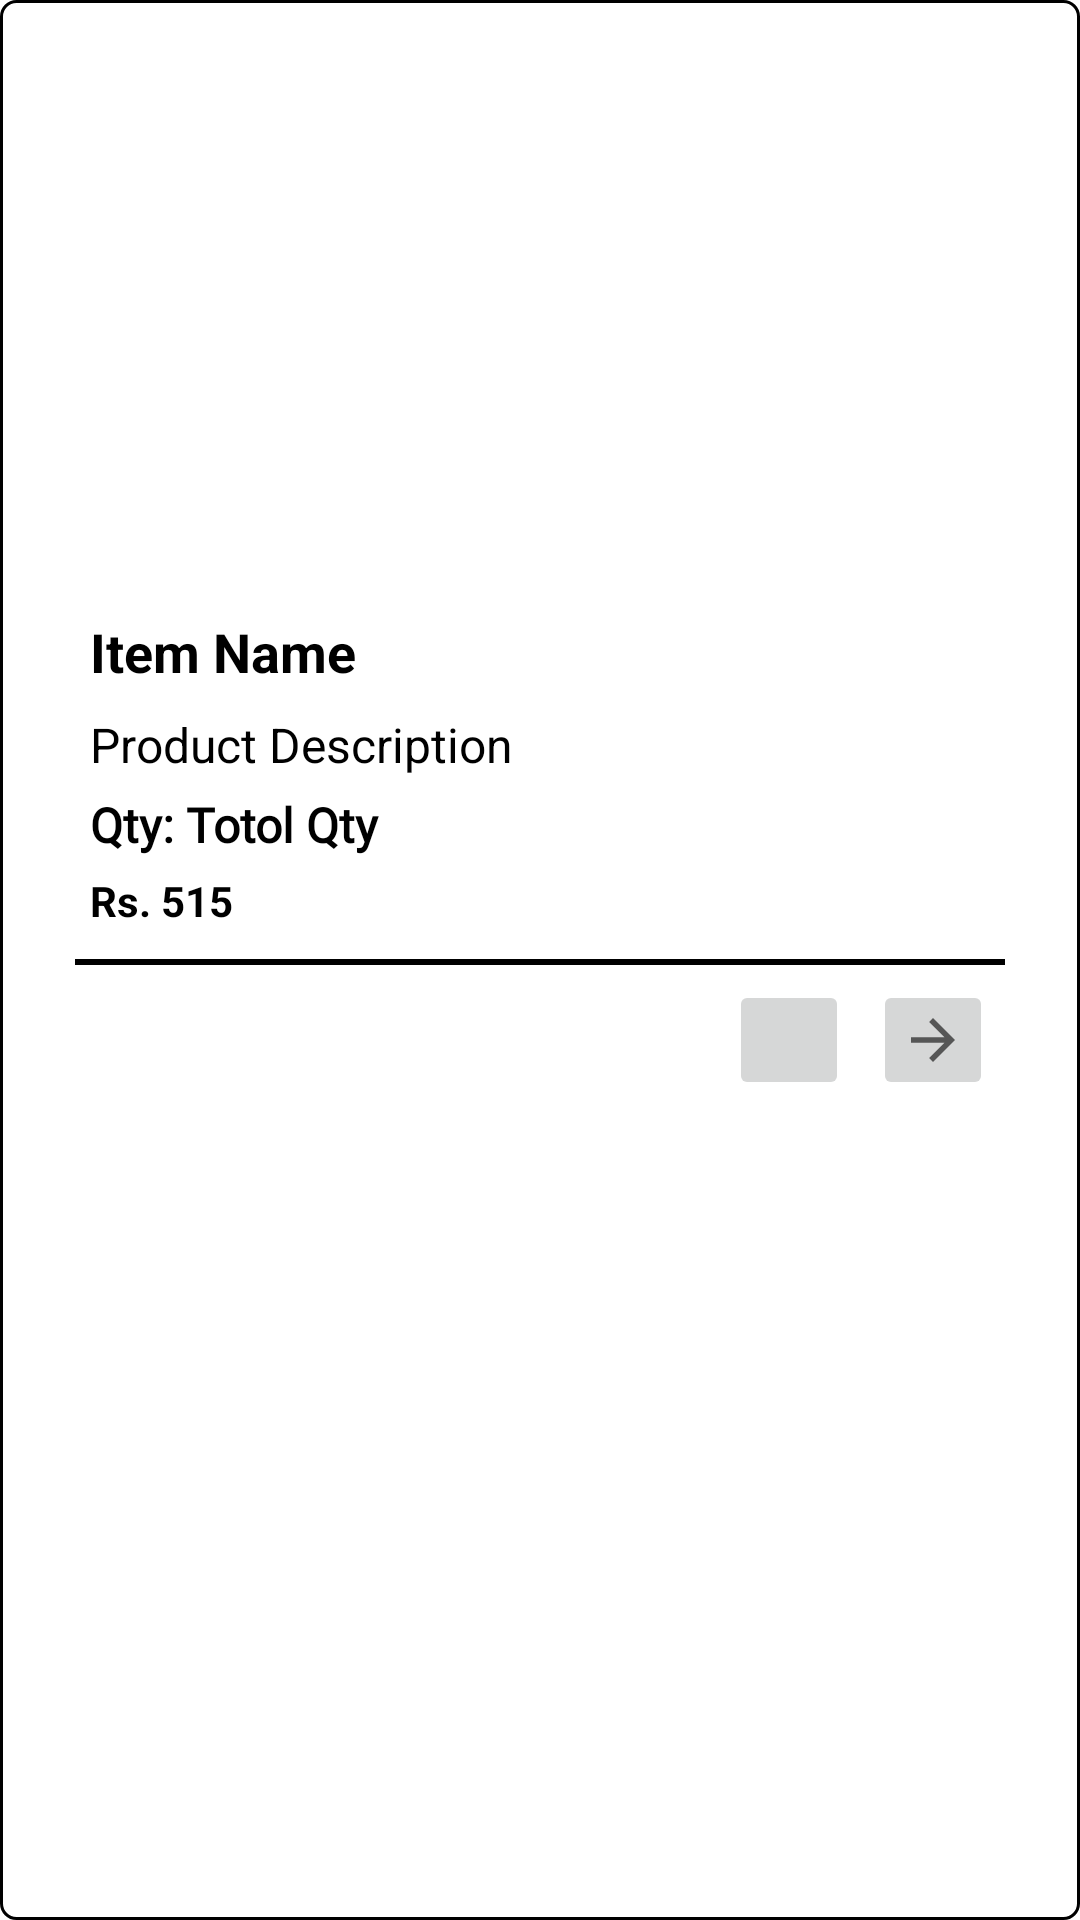

Write the Android layout XML for this screen, with the resource values it uses.
<!-- AndroidManifest.xml: application theme Theme.TailorApp -->
<!-- res/layout/fragment_each_item_order.xml -->
<?xml version="1.0" encoding="utf-8"?>

<androidx.constraintlayout.widget.ConstraintLayout
    xmlns:android="http://schemas.android.com/apk/res/android"
    xmlns:app="http://schemas.android.com/apk/res-auto"
    xmlns:tools="http://schemas.android.com/tools"
    android:layout_width="match_parent"
    android:layout_height="wrap_content"
    android:padding="5dp"
    android:background="@drawable/rounded_rectangle"
    android:elevation="10dp"
    tools:context=".EachItemOrder">

    


    <ImageView
        android:id="@+id/frag_image_order"
        android:layout_width="300dp"
        android:layout_height="180dp"
        android:layout_marginTop="5dp"
        android:src="@drawable/itembutton"
        app:layout_constraintEnd_toEndOf="parent"
        app:layout_constraintStart_toStartOf="parent"
        app:layout_constraintTop_toTopOf="parent" />

    <TextView
        android:id="@+id/frag_Item_name"
        android:layout_width="wrap_content"
        android:layout_height="wrap_content"
        android:text="Item Name"
        android:textSize="18sp"
        android:layout_marginTop="15dp"
        android:textColor="@color/black"
        android:textStyle="bold"
        app:layout_constraintStart_toStartOf="@+id/frag_image_order"
        app:layout_constraintTop_toBottomOf="@+id/frag_image_order" />

    <TextView
        android:id="@+id/frag_prod_details"
        android:layout_width="215dp"
        android:layout_height="wrap_content"
        android:layout_marginTop="8dp"
        android:text="Product Description"
        android:textColor="@color/black"
        android:textSize="16sp"
        app:layout_constraintEnd_toEndOf="@+id/frag_Item_name"
        app:layout_constraintHorizontal_bias="0.0"
        app:layout_constraintStart_toStartOf="@+id/frag_Item_name"
        app:layout_constraintTop_toBottomOf="@+id/frag_Item_name" />

    <TextView
        android:id="@+id/frag_qty_order"
        android:layout_width="wrap_content"
        android:layout_height="wrap_content"
        android:layout_marginTop="5dp"
        android:fontFamily="@font/roboto"
        android:text="Qty: Totol Qty"
        android:textColor="@color/black"
        android:textSize="16sp"
        android:textStyle="bold"
        app:layout_constraintStart_toStartOf="@+id/frag_prod_details"
        app:layout_constraintTop_toBottomOf="@+id/frag_prod_details" />

    <TextView
        android:id="@+id/frag_item_price"
        android:layout_width="wrap_content"
        android:layout_height="wrap_content"
        android:layout_marginTop="5dp"
        android:text="Rs. 515"
        android:textColor="@color/black"
        android:textStyle="bold"
        app:layout_constraintStart_toStartOf="@+id/frag_qty_order"
        app:layout_constraintTop_toBottomOf="@+id/frag_qty_order" />

    <LinearLayout
        android:id="@+id/linearLayout8"
        android:layout_width="match_parent"
        android:layout_height="2dp"
        android:background="@color/black"
        android:layout_marginStart="20sp"
        android:layout_marginTop="10dp"
        android:layout_marginEnd="20sp"
        app:layout_constraintEnd_toEndOf="parent"
        app:layout_constraintStart_toStartOf="parent"
        app:layout_constraintTop_toBottomOf="@+id/frag_item_price"
        android:orientation="horizontal" />

    <ImageButton
        android:id="@+id/frag_prev_item"
        android:layout_width="40dp"
        android:layout_height="40dp"
        android:layout_marginEnd="8dp"
        android:layout_marginTop="5dp"
        android:src="@drawable/ic_baseline_arrow_back_24"
        app:layout_constraintEnd_toStartOf="@+id/frag_next_item"
        app:layout_constraintTop_toBottomOf="@+id/linearLayout8" />

    <ImageButton
        android:id="@+id/frag_next_item"
        android:layout_width="40dp"
        android:layout_height="40dp"
        android:layout_marginTop="5dp"
        android:layout_marginEnd="24dp"
        android:src="@drawable/ic_baseline_arrow_forward_24"
        app:layout_constraintBottom_toBottomOf="@+id/frag_prev_item"
        app:layout_constraintEnd_toEndOf="parent"
        app:layout_constraintTop_toBottomOf="@+id/linearLayout8" />


</androidx.constraintlayout.widget.ConstraintLayout>
<!-- resources referenced by this layout -->
<resources>
  <color name="black">#FF000000</color>
  <!-- drawable ic_baseline_arrow_forward_24 (drawable) -->
  <vector android:height="22dp" android:tint="?attr/colorControlNormal"
      android:viewportHeight="24" android:viewportWidth="24"
      android:width="22dp" xmlns:android="http://schemas.android.com/apk/res/android">
      <path android:fillColor="@android:color/white" android:pathData="M12,4l-1.41,1.41L16.17,11H4v2h12.17l-5.58,5.59L12,20l8,-8z"/>
  </vector>
  <!-- drawable rounded_rectangle (drawable-v24) -->
  <?xml version="1.0" encoding="utf-8"?>
  
  <layer-list
      xmlns:android="http://schemas.android.com/apk/res/android">
      <item>
          <shape>
              <corners android:radius="5dp"/>
              <stroke android:width="1dp"
                  android:color="@color/black">
              </stroke>
          </shape>
      </item>
  </layer-list>
  <style name="Theme.TailorApp" parent="Theme.MaterialComponents.DayNight.NoActionBar">
          
          <item name="colorPrimary">@color/purple_500</item>
          <item name="colorPrimaryVariant">@color/purple_700</item>
          <item name="colorOnPrimary">@color/white</item>
          
          <item name="colorSecondary">@color/teal_200</item>
          <item name="colorSecondaryVariant">@color/teal_700</item>
          <item name="colorOnSecondary">@color/black</item>
          
          <item name="android:statusBarColor" tools:targetApi="l">?attr/colorPrimaryVariant</item>
          
      </style>
  <color name="purple_500">#FF6200EE</color>
  <color name="purple_700">#FF3700B3</color>
  <color name="white">#FFFFFFFF</color>
  <color name="teal_200">#FF3700B3</color>
  <color name="teal_700">#FF3700B3</color>
</resources>
